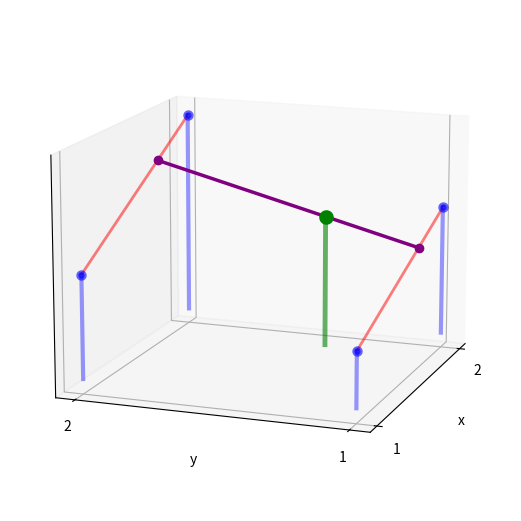

Write the Python code that produced this figure. (Note: this script raises an exception after producing the figure.)
import numpy as np
import matplotlib.pyplot as plt
from mpl_toolkits.mplot3d import Axes3D

plot_path ="../../../Desktop/master_thesis_plots/latex_ready_plots/"

def bilinear_interpolation_plot():
    fig = plt.figure(figsize=(4.7747*1.8, 2.9509*1.8))
    n = 1000
    z1 = np.linspace(0,0.8,n)
    z2 = np.linspace(0,1.5,n)
    z3 = np.linspace(0,1.9,n)
    z4 = np.linspace(0,3,n)

    ax = fig.add_subplot(111, projection='3d')
    points= [[1,1],[1,2],[2,1],[2,2]]
    intersection_point = [1.7,1.35]
    # points from the bottom
    ax.plot(points[0][0]*np.ones(n),points[0][1]*np.ones(n),z1,linewidth = 3,color="blue",alpha=0.4)
    ax.plot(points[1][0]*np.ones(n),points[1][1]*np.ones(n),z2,linewidth = 3,color="blue",alpha=0.4)
    ax.plot(points[2][0]*np.ones(n),points[2][1]*np.ones(n),z3,linewidth = 3,color="blue",alpha=0.4)
    ax.plot(points[3][0]*np.ones(n),points[3][1]*np.ones(n),z4,linewidth = 3,color="blue",alpha=0.4)
    ax.scatter(points[0][0],points[0][1],z1[-1],linewidth = 3,color="blue",alpha=0.6)
    ax.scatter(points[1][0],points[1][1],z2[-1],linewidth = 3,color="blue",alpha=0.6)
    ax.scatter(points[2][0],points[2][1],z3[-1],linewidth = 3,color="blue",alpha=0.6)
    ax.scatter(points[3][0],points[3][1],z4[-1],linewidth = 3,color="blue",alpha=0.6)

    #lines between points
    x_13 =np.linspace(points[0][0],points[3][0],n)
    zz13 = np.linspace(z1[-1],z3[-1],n)
    zz24 = np.linspace(z2[-1],z4[-1],n)
    ax.plot(x_13,np.ones(n)*1,zz13,linewidth = 2.0,color="red",alpha= 0.5)
    ax.plot(x_13,np.ones(n)*2,zz24,linewidth = 2.0,color="red",alpha= 0.5)
    # line between line
    y_13 = x_13
    index_z_x =int((intersection_point[0]-1)*1000)-1
    z_line = np.linspace(zz13[index_z_x],zz24[index_z_x],n)
    ax.plot(intersection_point[0]*np.ones(n),y_13,z_line,linewidth=2.5,color="purple")
    ax.scatter(intersection_point[0],y_13[0],z_line[0],linewidth=2.5,color="purple")
    ax.scatter(intersection_point[0],y_13[-1],z_line[-1],linewidth=2.5,color="purple")
    # point at the line
    z_point_5 = z_line[int((intersection_point[1]-1)*1000)-1]
    z5 = np.linspace(0,z_point_5,n)
    ax.plot(intersection_point[0]*np.ones(n),intersection_point[1]*np.ones(n),z5,linewidth = 3.5,color = "green",alpha=0.6)
    ax.scatter(intersection_point[0],intersection_point[1],z_point_5, color="green",linewidth=6)

    plt.tight_layout()
    ax.set_xlabel('x')
    ax.set_xticks([1,2])
    ax.set_ylabel('y')
    ax.set_yticks([1,2])
    ax.set_zlabel('z')
    ax.set_zticks([])
    ax.view_init(14,-160)
    plt.style.use("../format_for_latex_3D_plot.mplstyle")
    plt.tight_layout()
    plt.savefig(plot_path+"bilinear_interpolation_plot.pdf")
    plt.show()

bilinear_interpolation_plot()
